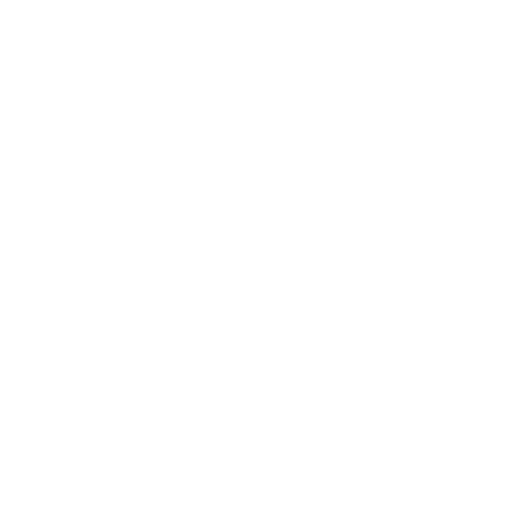
t = 0.00 s
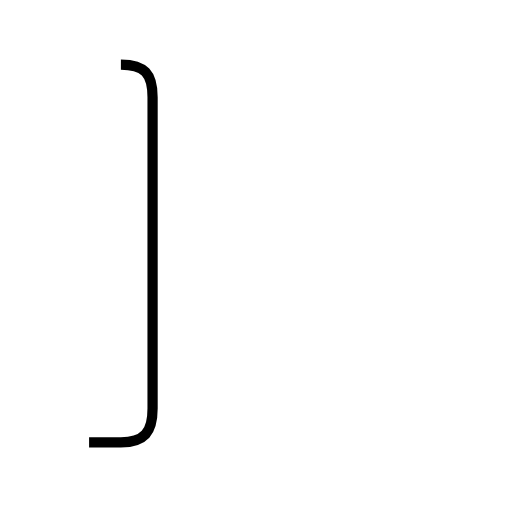
t = 1.32 s
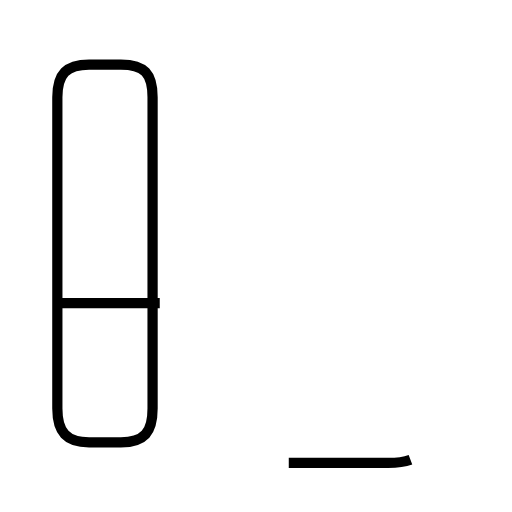
t = 3.29 s
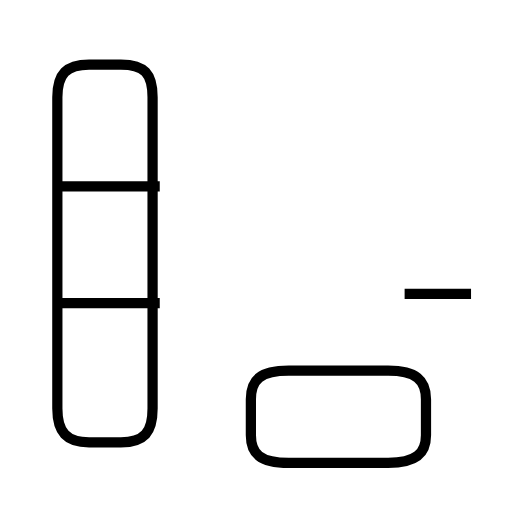
t = 4.85 s
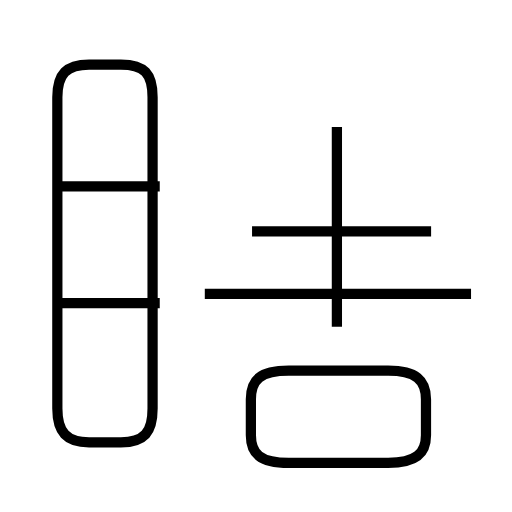
t = 6.54 s
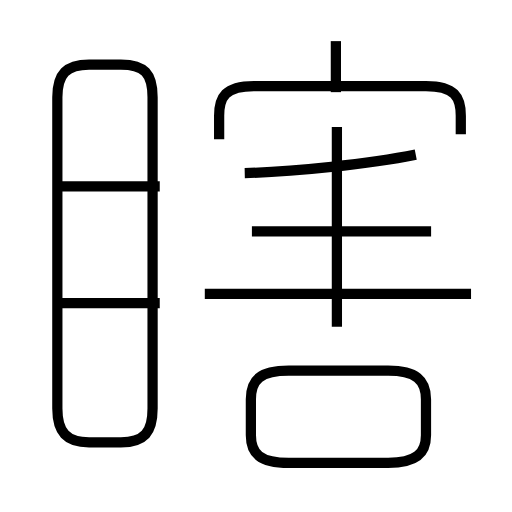
t = 8.13 s

The animated SVG that drew these frames (rendered in a browser with its animation timeline set to each time). Animation: 10 SMIL elements (animate=10); one cycle of 8.13 s.

<?xml version='1.0' encoding='utf-8'?>
<svg viewBox="0.0 -6.0 50.0 50.0" version="1.1" xmlns="http://www.w3.org/2000/svg"><rect x="-1000" y="-1000" width="2000" height="2000" stroke="white" fill="white" /><g style="fill:none;stroke:#000000;stroke-width:1"><path d="M 8.7 -0.8 L 11.8 -0.8 C 14.1 -0.8 14.9 -1.8 14.9 -4.1 L 14.9 -34.5 C 14.9 -36.8 14.1 -37.7 11.8 -37.7 L 8.7 -37.7 C 6.5 -37.7 5.6 -36.8 5.6 -34.5 L 5.6 -4.1 C 5.6 -1.8 6.5 -0.8 8.7 -0.8 Z " transform="translate(0.0 38.0)" stroke-dasharray="87.92792508907458" stroke-dashoffset="87.92792508907458"><animate attributeName="stroke-dashoffset" from="87.92792508907458" to="0" dur="2.637837752672237s" begin="0s" fill="freeze" /></path><path d="M 15.6 -14.4 L 5.9 -14.4 " transform="translate(0.0 38.0)" stroke-dasharray="9.7" stroke-dashoffset="9.7"><animate attributeName="stroke-dashoffset" from="9.7" to="0" dur="0.291s" begin="2.637837752672237s" fill="freeze" /></path><path d="M 28.2 1.2 L 37.9 1.2 C 40.6 1.2 41.6 0.3 41.6 -1.5 L 41.6 -5.0 C 41.6 -6.9 40.6 -7.8 37.9 -7.8 L 28.2 -7.8 C 25.4 -7.8 24.5 -6.9 24.5 -5.0 L 24.5 -1.5 C 24.5 0.3 25.4 1.2 28.2 1.2 Z " transform="translate(0.0 38.0)" stroke-dasharray="47.68580353307445" stroke-dashoffset="47.68580353307445"><animate attributeName="stroke-dashoffset" from="47.68580353307445" to="0" dur="1.4305741059922334s" begin="2.928837752672237s" fill="freeze" /></path><path d="M 15.6 -25.8 L 5.9 -25.8 " transform="translate(0.0 38.0)" stroke-dasharray="9.7" stroke-dashoffset="9.7"><animate attributeName="stroke-dashoffset" from="9.7" to="0" dur="0.291s" begin="4.359411858664471s" fill="freeze" /></path><path d="M 46.0 -15.3 L 20.0 -15.3 " transform="translate(0.0 38.0)" stroke-dasharray="26.0" stroke-dashoffset="26.0"><animate attributeName="stroke-dashoffset" from="26.0" to="0" dur="0.78s" begin="4.650411858664471s" fill="freeze" /></path><path d="M 32.9 -12.1 L 32.9 -31.6 " transform="translate(0.0 38.0)" stroke-dasharray="19.5" stroke-dashoffset="19.5"><animate attributeName="stroke-dashoffset" from="19.5" to="0" dur="0.585s" begin="5.430411858664471s" fill="freeze" /></path><path d="M 42.1 -21.4 L 24.6 -21.4 " transform="translate(0.0 38.0)" stroke-dasharray="17.5" stroke-dashoffset="17.5"><animate attributeName="stroke-dashoffset" from="17.5" to="0" dur="0.525s" begin="6.015411858664471s" fill="freeze" /></path><path d="M 23.9 -27.1 C 28.7 -27.2 36.1 -28.0 40.6 -28.9 " transform="translate(0.0 38.0)" stroke-dasharray="16.813157367295247" stroke-dashoffset="16.813157367295247"><animate attributeName="stroke-dashoffset" from="16.813157367295247" to="0" dur="0.5043947210188574s" begin="6.540411858664472s" fill="freeze" /></path><path d="M 45.0 -30.9 L 45.0 -32.7 C 45.0 -34.5 44.4 -35.6 41.6 -35.6 L 24.8 -35.6 C 22.0 -35.6 21.4 -34.5 21.4 -32.7 L 21.4 -30.4 " transform="translate(0.0 38.0)" stroke-dasharray="31.32225053494485" stroke-dashoffset="31.32225053494485"><animate attributeName="stroke-dashoffset" from="31.32225053494485" to="0" dur="0.9396675160483454s" begin="7.044806579683329s" fill="freeze" /></path><path d="M 32.8 -35.0 L 32.8 -40.0" transform="translate(0.0 38.0)" stroke-dasharray="5.0" stroke-dashoffset="5.0"><animate attributeName="stroke-dashoffset" from="5.0" to="0" dur="0.15s" begin="7.984474095731675s" fill="freeze" /></path></g></svg>
